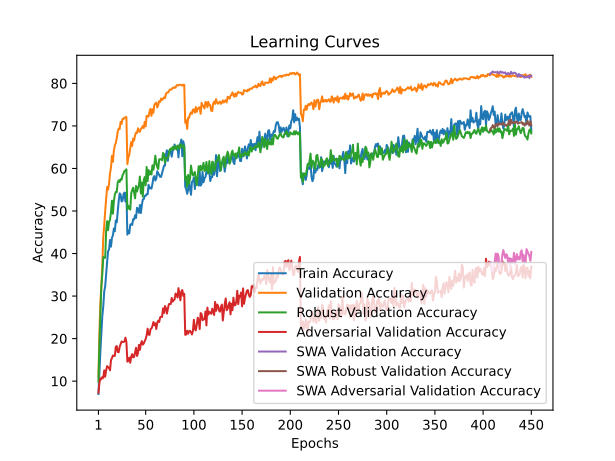

Data behind this chart, as committed beside it:
train_accuracy; train_loss; valid_accuracy; valid_loss; valid_accuracy_robust; valid_accuracy_adversarial; valid_accuracy_swa; valid_accuracy_robust_swa; valid_accuracy_adversarial_swa
6,9813; 4,4411; 11,0100; 4,0676; 9,8966; 7,2700; 11,0100; 9,8966; 7,2700
12,0340; 4,3155; 21,4600; 3,7969; 18,5000; 9,5600; 21,4600; 18,5000; 9,5600
16,9520; 4,1994; 28,4200; 3,5190; 25,6724; 10,6500; 28,4200; 25,6724; 10,6500
21,2827; 4,1135; 32,3000; 3,4011; 32,2414; 10,4300; 32,3000; 32,2414; 10,4300
25,2840; 4,0246; 37,1800; 3,2533; 35,1759; 10,9700; 37,1800; 35,1759; 10,9700
27,5813; 3,9726; 43,8200; 3,0958; 39,1759; 10,7600; 43,8200; 39,1759; 10,7600
31,0367; 3,9093; 46,5800; 3,0007; 38,9655; 12,5300; 46,5800; 38,9655; 12,5300
32,3233; 3,8737; 50,0200; 2,8055; 39,0172; 11,0600; 50,0200; 39,0172; 11,0600
35,2760; 3,7922; 52,7400; 2,7038; 45,2759; 12,5500; 52,7400; 45,2759; 12,5500
38,0107; 3,7530; 55,6400; 2,7168; 47,6000; 13,5300; 55,6400; 47,6000; 13,5300
40,5467; 3,6990; 55,0200; 2,6779; 45,5103; 13,2900; 55,0200; 45,5103; 13,2900
40,9547; 3,6828; 56,3600; 2,7118; 47,4483; 13,1000; 56,3600; 47,4483; 13,1000
43,1907; 3,6221; 58,8800; 2,4991; 47,9000; 12,5700; 58,8800; 47,9000; 12,5700
41,6160; 3,6476; 60,2200; 2,6215; 49,6966; 14,9000; 60,2200; 49,6966; 14,9000
43,7020; 3,6037; 62,9700; 2,5409; 52,4207; 15,4000; 62,9700; 52,4207; 15,4000
44,2640; 3,6106; 61,5500; 2,5020; 49,3552; 16,0300; 61,5500; 49,3552; 16,0300
45,8887; 3,5627; 64,2100; 2,4624; 52,2310; 15,9100; 64,2100; 52,2310; 15,9100
45,2467; 3,5654; 65,3800; 2,4930; 53,8414; 15,9400; 65,3800; 53,8414; 15,9400
47,7660; 3,5301; 66,0300; 2,3928; 54,4897; 18,0600; 66,0300; 54,4897; 18,0600
47,3260; 3,5187; 67,1100; 2,3153; 54,4172; 18,2500; 67,1100; 54,4172; 18,2500
49,9287; 3,4420; 68,6400; 2,2710; 56,7034; 16,8500; 68,6400; 56,7034; 16,8500
52,3627; 3,4199; 69,4000; 2,3287; 57,1897; 16,7900; 69,4000; 57,1897; 16,7900
54,1387; 3,3762; 69,2600; 2,2658; 56,8276; 18,0600; 69,2600; 56,8276; 18,0600
53,8547; 3,3767; 70,9500; 2,2979; 57,5034; 18,7300; 70,9500; 57,5034; 18,7300
52,2353; 3,3958; 70,4900; 2,3077; 57,3379; 19,3200; 70,4900; 57,3379; 19,3200
52,4173; 3,4061; 71,6400; 2,3180; 58,3966; 19,2000; 71,6400; 58,3966; 19,2000
53,9467; 3,3658; 71,6000; 2,2335; 58,8103; 19,2000; 71,6000; 58,8103; 19,2000
54,3347; 3,3380; 71,9800; 2,2685; 59,4241; 19,3400; 71,9800; 59,4241; 19,3400
52,2167; 3,4166; 72,0000; 2,2846; 59,5241; 20,2200; 72,0000; 59,5241; 20,2200
54,2827; 3,3651; 72,0900; 2,2559; 59,8000; 19,1900; 72,0900; 59,8000; 19,1900
44,4320; 3,5739; 61,0100; 2,5807; 50,3862; 14,5900; 61,0100; 50,3862; 14,5900
45,4213; 3,5498; 62,5700; 2,4569; 51,2241; 14,7700; 62,5700; 51,2241; 14,7700
44,7500; 3,5850; 63,2600; 2,5116; 50,5897; 15,5200; 63,2600; 50,5897; 15,5200
46,7720; 3,5007; 64,6600; 2,4842; 50,3241; 14,3200; 64,6600; 50,3241; 14,3200
46,9467; 3,5291; 66,2300; 2,4846; 54,1586; 15,8100; 66,2300; 54,1586; 15,8100
46,7220; 3,5593; 65,2900; 2,4495; 54,9034; 16,3500; 65,2900; 54,9034; 16,3500
48,0807; 3,5033; 67,0300; 2,4073; 55,4724; 15,5900; 67,0300; 55,4724; 15,5900
48,0020; 3,5099; 66,5700; 2,4162; 54,3655; 15,6900; 66,5700; 54,3655; 15,6900
48,9887; 3,4823; 67,7800; 2,3549; 52,9828; 16,7600; 67,7800; 52,9828; 16,7600
48,3613; 3,4593; 68,4400; 2,3201; 55,8793; 17,8400; 68,4400; 55,8793; 17,8400
50,7493; 3,4291; 68,3300; 2,3650; 54,5793; 15,9200; 68,3300; 54,5793; 15,9200
50,3893; 3,4365; 69,4400; 2,2956; 55,4207; 16,5900; 69,4400; 55,4207; 16,5900
49,5800; 3,4519; 68,7100; 2,3569; 56,0276; 18,5200; 68,7100; 56,0276; 18,5200
51,4020; 3,3955; 68,6300; 2,3697; 58,1000; 17,3600; 68,6300; 58,1000; 17,3600
49,5173; 3,4491; 69,3400; 2,2479; 54,1103; 18,7700; 69,3400; 54,1103; 18,7700
51,3787; 3,4074; 69,5200; 2,3051; 56,6724; 19,4100; 69,5200; 56,6724; 19,4100
52,6773; 3,3770; 69,9800; 2,2044; 53,3655; 18,5800; 69,9800; 53,3655; 18,5800
52,7800; 3,3681; 69,4900; 2,2692; 57,2828; 18,8600; 69,4900; 57,2828; 18,8600
53,5727; 3,3459; 70,9600; 2,2677; 57,9621; 19,3800; 70,9600; 57,9621; 19,3800
53,5627; 3,3842; 69,8900; 2,3626; 56,0276; 19,9400; 69,8900; 56,0276; 19,9400
53,9793; 3,3675; 72,3900; 2,1807; 60,3448; 20,7700; 72,3900; 60,3448; 20,7700
53,9233; 3,3485; 72,1700; 2,1513; 57,0000; 22,3400; 72,1700; 57,0000; 22,3400
56,1627; 3,2817; 72,2000; 2,2120; 59,6276; 20,9400; 72,2000; 59,6276; 20,9400
55,2807; 3,3029; 73,3800; 2,1283; 58,5517; 20,8800; 73,3800; 58,5517; 20,8800
55,5047; 3,3092; 74,0100; 2,1368; 59,3241; 22,2100; 74,0100; 59,3241; 22,2100
55,2653; 3,3216; 72,3600; 2,1520; 58,5966; 22,3800; 72,3600; 58,5966; 22,3800
56,3920; 3,3199; 73,9300; 2,2286; 60,7345; 22,9300; 73,9300; 60,7345; 22,9300
57,8380; 3,2802; 73,0800; 2,3158; 59,7034; 23,9000; 73,0800; 59,7034; 23,9000
58,2113; 3,2425; 74,9700; 2,0271; 60,9793; 23,1500; 74,9700; 60,9793; 23,1500
57,1553; 3,2947; 75,2500; 2,0645; 63,0069; 23,6000; 75,2500; 63,0069; 23,6000
... 390 more rows
